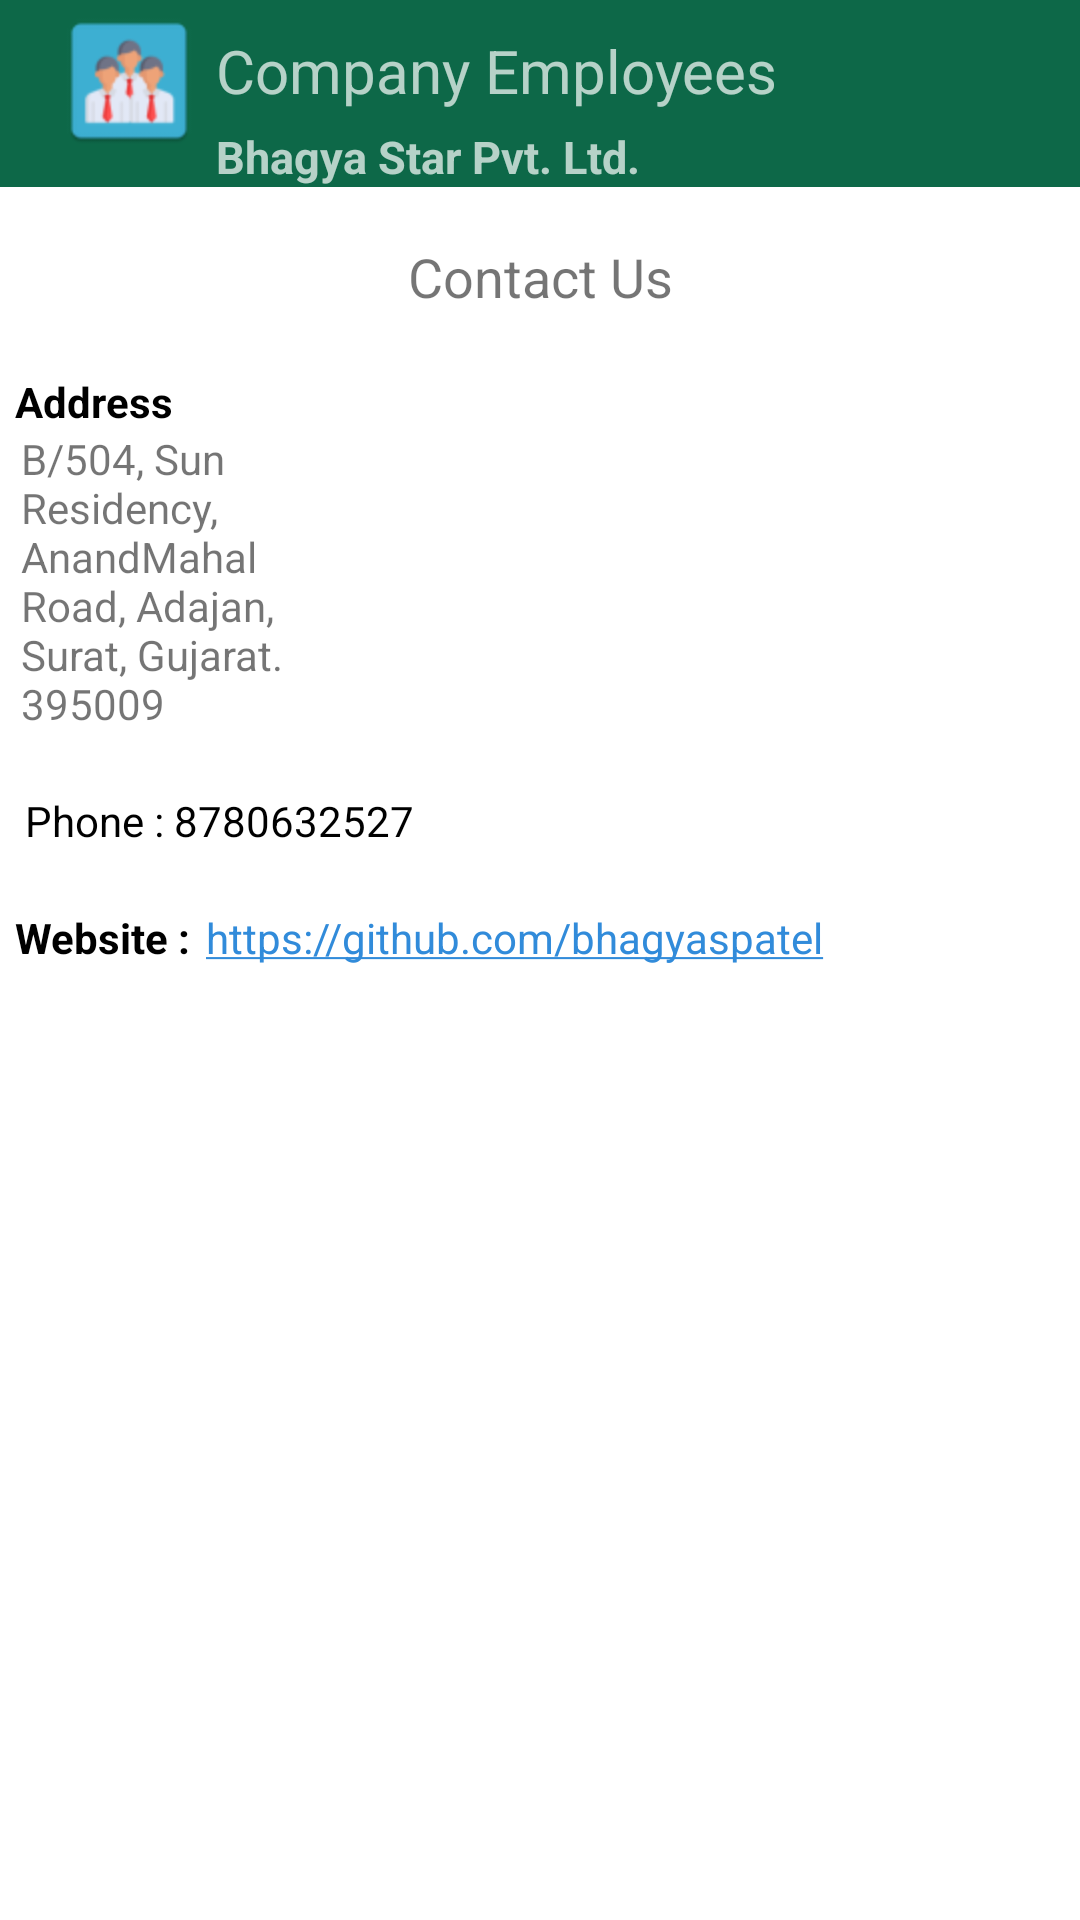

Layout XML and referenced resources for this Android screen:
<!-- AndroidManifest.xml: application theme AppTheme -->
<!-- res/layout/fragment_contact.xml -->
<?xml version="1.0" encoding="utf-8"?>
<FrameLayout xmlns:android="http://schemas.android.com/apk/res/android"
    xmlns:app="http://schemas.android.com/apk/res-auto"
    xmlns:tools="http://schemas.android.com/tools"
    android:layout_width="match_parent"
    android:layout_height="match_parent"
    tools:context=".ui.ContactFragment">

    <ScrollView
        android:layout_width="match_parent"
        android:layout_height="match_parent"
        android:layout_marginTop="80dp">

        <androidx.constraintlayout.widget.ConstraintLayout
            android:layout_width="match_parent"
            android:layout_height="wrap_content">

            <TextView
                android:id="@+id/contact_label"
                android:layout_width="wrap_content"
                android:layout_height="wrap_content"
                android:gravity="center_horizontal"
                android:text="Contact Us"
                android:textSize="18sp"
                app:layout_constraintEnd_toEndOf="parent"
                app:layout_constraintStart_toStartOf="parent"
                app:layout_constraintTop_toTopOf="parent" />

            <TextView
                android:id="@+id/address_label"
                android:layout_width="wrap_content"
                android:layout_height="wrap_content"
                android:layout_marginStart="5dp"
                android:layout_marginTop="20dp"
                android:text="Address"
                android:textColor="@color/black"
                android:textStyle="bold"
                app:layout_constraintStart_toStartOf="parent"
                app:layout_constraintTop_toBottomOf="@id/contact_label" />

            <TextView
                android:id="@+id/address_text"
                android:layout_width="100dp"
                android:layout_height="wrap_content"
                android:layout_marginStart="7dp"
                android:autoLink="web"
                android:linksClickable="true"
                android:text="B/504, Sun Residency, AnandMahal Road, Adajan, Surat, Gujarat. 395009"
                android:textColorLink="@color/colorBlue"
                app:layout_constraintStart_toStartOf="parent"
                app:layout_constraintTop_toBottomOf="@id/address_label" />

            <TextView
                android:id="@+id/phone_label"
                android:layout_width="wrap_content"
                android:layout_height="wrap_content"
                android:layout_marginStart="5dp"
                android:layout_marginTop="20dp"
                android:text=" Phone : 8780632527"
                android:textColor="@color/black"
                app:layout_constraintStart_toStartOf="parent"
                app:layout_constraintTop_toBottomOf="@id/address_text" />

            <TextView
                android:id="@+id/website_lebel"
                android:layout_width="wrap_content"
                android:layout_height="wrap_content"
                android:layout_marginStart="5dp"
                android:layout_marginTop="20dp"
                android:text="Website :"
                android:textColor="@color/black"
                android:textStyle="bold"
                app:layout_constraintStart_toStartOf="parent"
                app:layout_constraintTop_toBottomOf="@id/phone_label" />

            <TextView
                android:id="@+id/website_text"
                android:layout_width="wrap_content"
                android:layout_height="wrap_content"
                android:layout_marginStart="5dp"
                android:layout_marginTop="20dp"
                android:clickable="true"
                android:autoLink="web"
                android:textColorLink="@color/colorBlue"
                android:text="https://github.com/bhagyaspatel"
                app:layout_constraintStart_toEndOf="@id/website_lebel"
                app:layout_constraintTop_toBottomOf="@id/phone_label" />
        </androidx.constraintlayout.widget.ConstraintLayout>
    </ScrollView>

    <include
        layout="@layout/toolbar_layout"
        android:layout_width="match_parent"
        android:layout_height="wrap_content"/>

</FrameLayout>
<!-- res/layout/toolbar_layout.xml (included above) -->
<?xml version="1.0" encoding="utf-8"?>
<androidx.appcompat.widget.Toolbar xmlns:android="http://schemas.android.com/apk/res/android"
    android:layout_width="match_parent"
    android:layout_height="60dp"
    android:background="@color/colorPrimaryDark"
    android:id="@+id/toolbarLayout"
    android:theme="@style/ThemeOverlay.MaterialComponents.Dark.ActionBar">

    <include
        layout="@layout/list_toolbar"
        android:layout_height="wrap_content"
        android:layout_width="match_parent"/>

</androidx.appcompat.widget.Toolbar>
<!-- res/layout/list_toolbar.xml (included above) -->
<?xml version="1.0" encoding="utf-8"?>
<androidx.constraintlayout.widget.ConstraintLayout xmlns:android="http://schemas.android.com/apk/res/android"
    android:layout_width="match_parent"
    android:layout_height="match_parent"
    xmlns:app="http://schemas.android.com/apk/res-auto">

    <TextView
        android:id="@+id/appName"
        android:layout_width="wrap_content"
        android:layout_height="wrap_content"
        android:text="@string/company_employees"
        app:layout_constraintStart_toEndOf="@+id/appLogo"
        app:layout_constraintTop_toTopOf="parent"
        android:layout_marginStart="5dp"
        android:layout_marginTop="10dp"
        android:textSize="20sp"/>

    <TextView
        android:id="@+id/companyName"
        android:layout_width="wrap_content"
        android:layout_height="wrap_content"
        android:text="@string/bhagya_star_pvt_ltd"
        app:layout_constraintStart_toEndOf="@+id/appLogo"
        app:layout_constraintTop_toBottomOf="@+id/appName"
        android:layout_marginStart="5dp"
        android:layout_marginTop="5dp"
        android:textSize="15sp"
        android:textStyle="bold"/>

    <ImageView
        android:id="@+id/appLogo"
        android:layout_width="wrap_content"
        android:layout_height="wrap_content"
        android:src="@mipmap/ic_launcher"
        app:layout_constraintTop_toTopOf="parent"
        app:layout_constraintStart_toStartOf="parent"
        android:layout_marginTop="3dp"
        android:layout_marginStart="3dp"/>


</androidx.constraintlayout.widget.ConstraintLayout>
<!-- resources referenced by this layout -->
<resources>
  <color name="black">#FF000000</color>
  <color name="colorBlue">#318BDA</color>
  <color name="colorPrimaryDark">#0D6848</color>
  <!-- mipmap ic_launcher: png bitmap (mipmap-hdpi, 3193 bytes) -->
  <string name="bhagya_star_pvt_ltd">Bhagya Star Pvt. Ltd.</string>
  <string name="company_employees" translatable="false">Company Employees</string>
  <style name="AppTheme" parent="Theme.MaterialComponents.Light.NoActionBar">
  
          <item name="colorPrimary">@color/colorPrimary</item>
          <item name="colorPrimaryDark">@color/colorPrimaryDark</item>
          <item name="colorAccent">@color/colorBlue</item>
          <item name="android:font">@font/monster_font</item>
          <item name="fontFamily">@font/monster_font</item>
      </style>
  <color name="colorPrimary">#45FFBE</color>
</resources>
